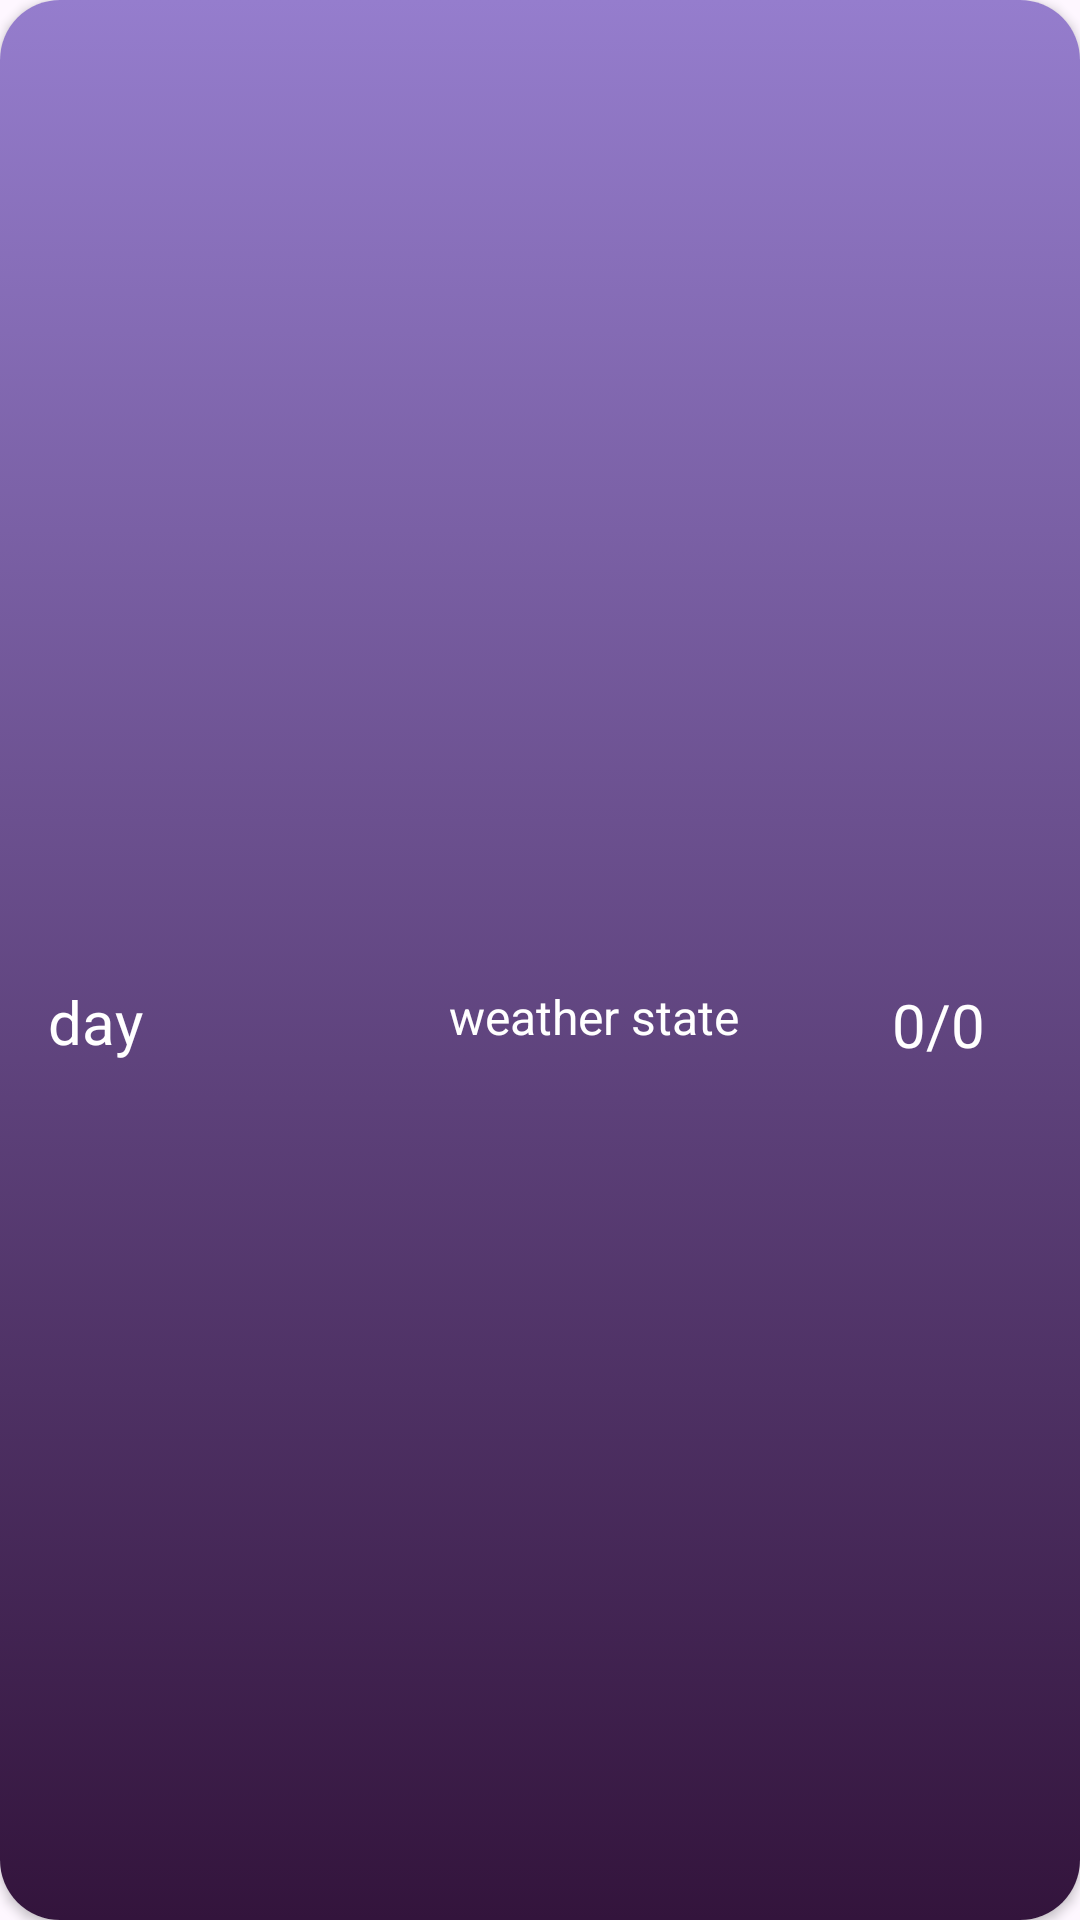

Write the Android layout XML for this screen, with the resource values it uses.
<!-- AndroidManifest.xml: application theme Theme.Weather -->
<!-- res/layout/day_item.xml -->
<?xml version="1.0" encoding="utf-8"?>
<androidx.cardview.widget.CardView xmlns:android="http://schemas.android.com/apk/res/android"
    xmlns:app="http://schemas.android.com/apk/res-auto"
    xmlns:tools="http://schemas.android.com/tools"
    android:layout_width="match_parent"
    android:layout_height="80dp"
    android:layout_margin="10dp"
    app:cardCornerRadius="20dp">

    <androidx.constraintlayout.widget.ConstraintLayout
        android:layout_width="match_parent"
        android:layout_height="match_parent"
        android:background="@drawable/hour_item_bacground"
        >

        <ImageView
            android:id="@+id/iv_day_state"
            android:layout_width="50dp"
            android:layout_height="50dp"
            android:layout_marginStart="36dp"
            app:layout_constraintBottom_toBottomOf="parent"
            app:layout_constraintStart_toEndOf="@+id/tv_day_name"
            app:layout_constraintTop_toTopOf="parent"
            app:layout_constraintVertical_bias="0.533"
            tools:srcCompat="@drawable/ic_launcher_foreground" />

        <TextView
            android:id="@+id/tv_day_name"
            android:layout_width="wrap_content"
            android:layout_height="wrap_content"
            android:layout_marginStart="16dp"
            android:text="day"

            android:textSize="20sp"
            app:layout_constraintBottom_toBottomOf="@+id/iv_day_state"
            app:layout_constraintStart_toStartOf="parent"
            app:layout_constraintTop_toTopOf="@+id/iv_day_state"
            app:layout_constraintVertical_bias="0.548" />

        <TextView
            android:id="@+id/tv_weather_state"
            android:layout_width="wrap_content"
            android:layout_height="wrap_content"
            android:layout_marginStart="16dp"
            android:text="weather state"
            android:textSize="16sp"
            app:layout_constraintBottom_toBottomOf="@+id/iv_day_state"
            app:layout_constraintStart_toEndOf="@+id/iv_day_state"
            app:layout_constraintTop_toTopOf="@+id/iv_day_state"
            app:layout_constraintVertical_bias="0.478" />

        <TextView
            android:id="@+id/tv_temp_day"
            android:layout_width="wrap_content"
            android:layout_height="wrap_content"
            android:layout_marginEnd="8dp"
            android:layout_marginStart="8dp"
            android:text="0/0"
            android:textSize="20sp"
            app:layout_constraintBottom_toBottomOf="@+id/tv_weather_state"
            app:layout_constraintEnd_toEndOf="parent"
            app:layout_constraintHorizontal_bias="0.646"
            app:layout_constraintStart_toEndOf="@+id/tv_weather_state"
            app:layout_constraintTop_toTopOf="@+id/tv_weather_state"
            app:layout_constraintVertical_bias="0.0" />
    </androidx.constraintlayout.widget.ConstraintLayout>

</androidx.cardview.widget.CardView>
<!-- resources referenced by this layout -->
<resources>
  <!-- drawable hour_item_bacground (drawable) -->
  <?xml version="1.0" encoding="utf-8"?>
  <selector xmlns:android="http://schemas.android.com/apk/res/android">
      <item>
          <shape android:shape="rectangle">
              352163
              
              <gradient android:startColor="#957DCD"   android:endColor="#33143C" android:angle="125"
                  />
          </shape>
      </item>
  </selector>
  <style name="Theme.Weather" parent="Base.Theme.Weather" />
  <style name="Base.Theme.Weather" parent="Theme.Material3.DayNight.NoActionBar">
          
          
          <item name="android:textColor">@color/white</item>
          <item name="colorPrimary">@color/colorPrimary</item>
          <item name="colorSecondary">@color/colorPrimaryLight</item>
      </style>
  <color name="white">#FFFFFFFF</color>
  <color name="colorPrimary">#352163</color>
  <color name="colorPrimaryLight">#331972</color>
</resources>
